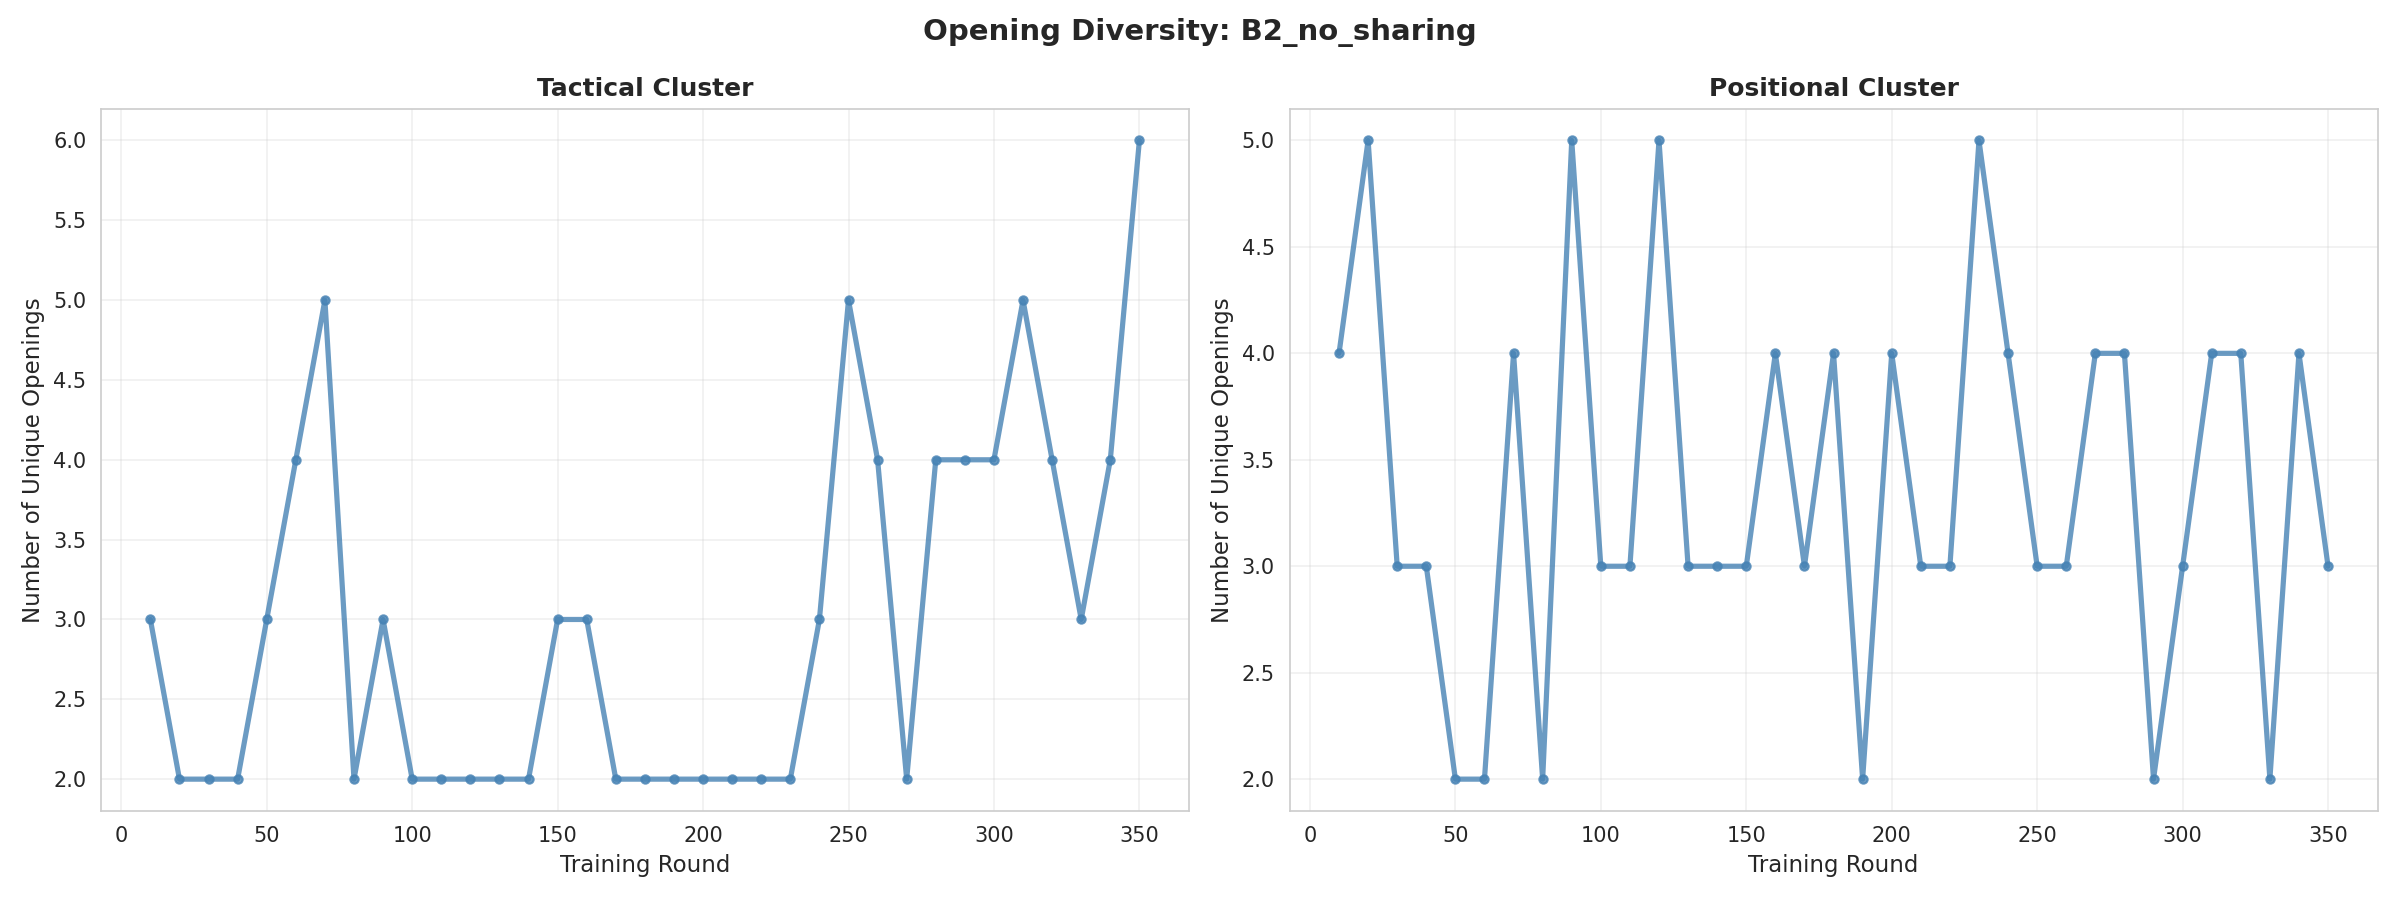

The data file committed next to this chart (first rows):
cluster, round, num_openings
tactical, 10, 3
tactical, 20, 2
tactical, 30, 2
tactical, 40, 2
tactical, 50, 3
tactical, 60, 4
tactical, 70, 5
tactical, 80, 2
tactical, 90, 3
tactical, 100, 2
tactical, 110, 2
tactical, 120, 2
tactical, 130, 2
tactical, 140, 2
tactical, 150, 3
tactical, 160, 3
tactical, 170, 2
tactical, 180, 2
tactical, 190, 2
tactical, 200, 2
tactical, 210, 2
tactical, 220, 2
tactical, 230, 2
tactical, 240, 3
tactical, 250, 5
tactical, 260, 4
tactical, 270, 2
tactical, 280, 4
tactical, 290, 4
tactical, 300, 4
tactical, 310, 5
tactical, 320, 4
tactical, 330, 3
tactical, 340, 4
tactical, 350, 6
positional, 10, 4
positional, 20, 5
positional, 30, 3
positional, 40, 3
positional, 50, 2
positional, 60, 2
positional, 70, 4
positional, 80, 2
positional, 90, 5
positional, 100, 3
positional, 110, 3
positional, 120, 5
positional, 130, 3
positional, 140, 3
positional, 150, 3
positional, 160, 4
positional, 170, 3
positional, 180, 4
positional, 190, 2
positional, 200, 4
positional, 210, 3
positional, 220, 3
positional, 230, 5
positional, 240, 4
positional, 250, 3
... 10 more rows
